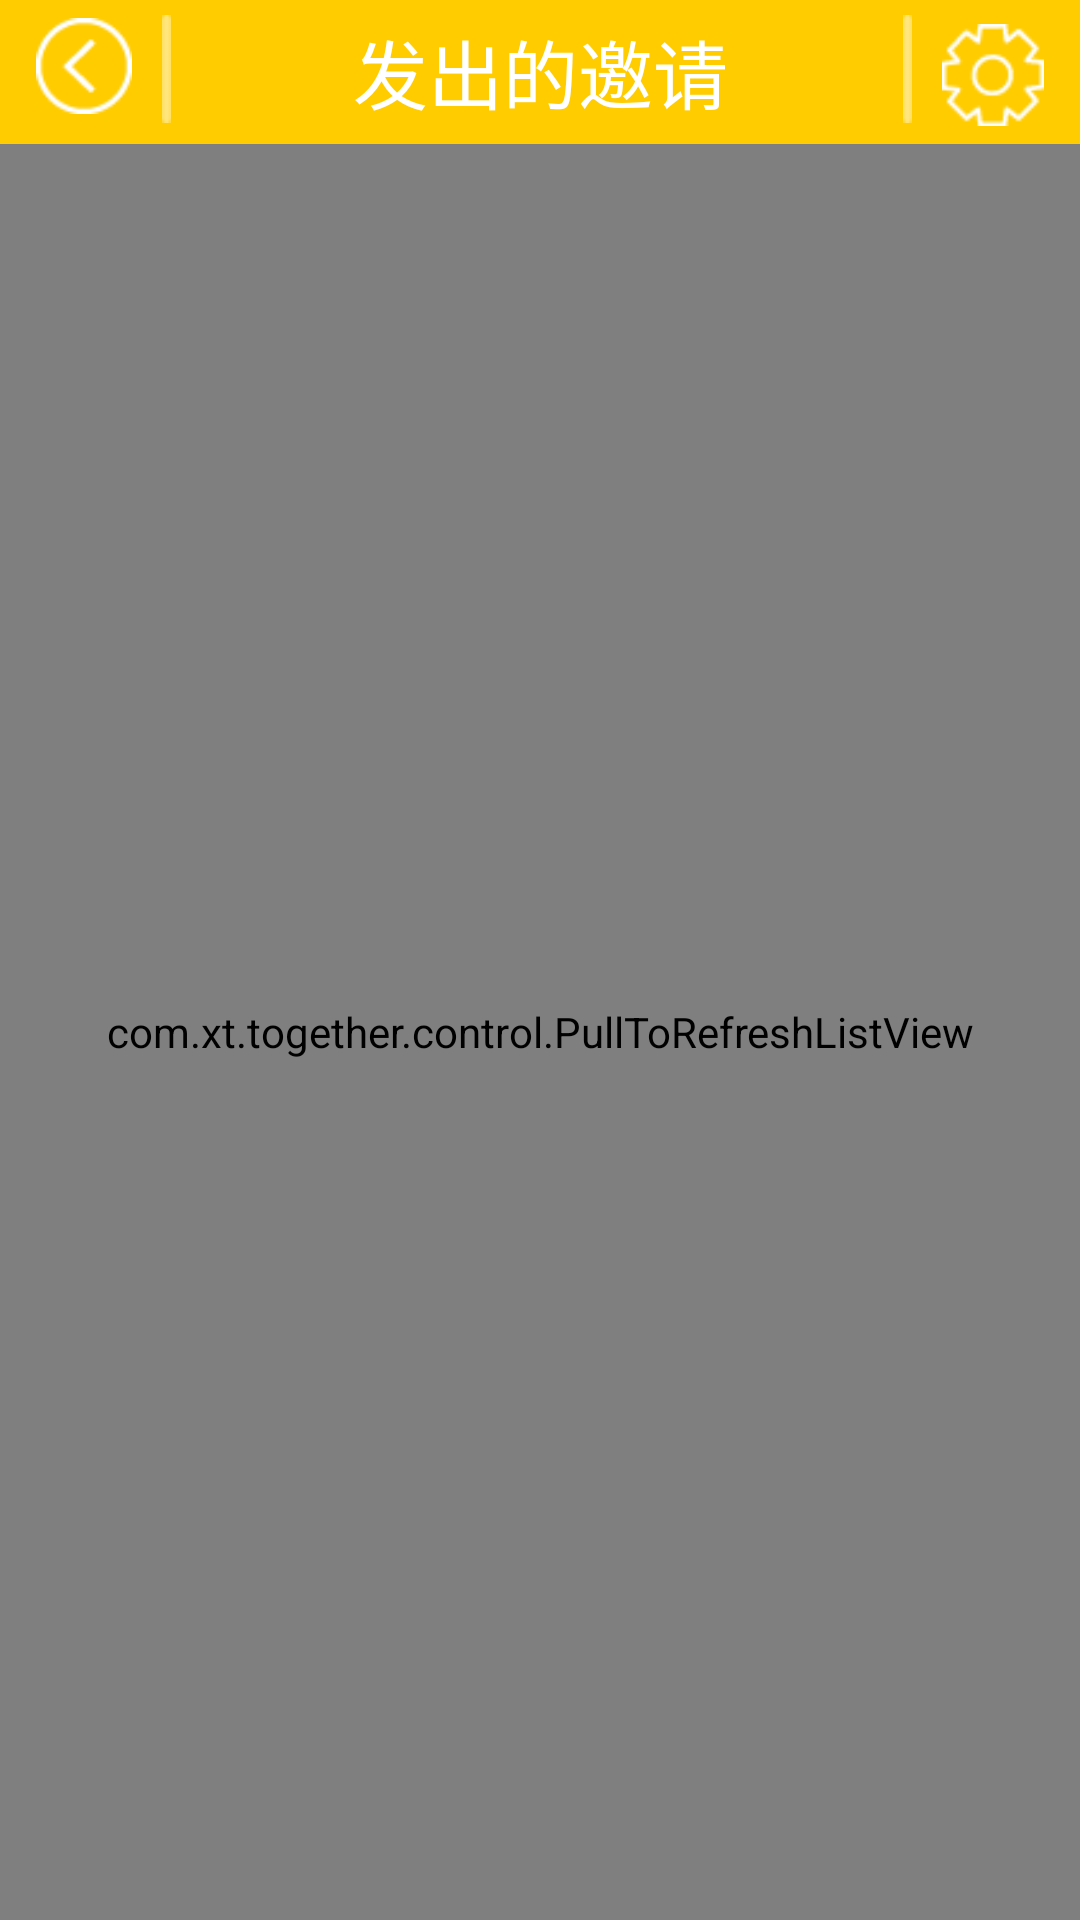

Android layout source for this screen:
<!-- AndroidManifest.xml: application theme android:Theme.NoTitleBar -->
<!-- res/layout/activity_invite.xml -->
<?xml version="1.0" encoding="utf-8"?>
<RelativeLayout xmlns:android="http://schemas.android.com/apk/res/android"
    android:layout_width="match_parent"
    android:layout_height="match_parent" >

    <TextView
        android:id="@+id/invite_title"
        android:layout_width="fill_parent"
        android:layout_height="48dp"
        android:layout_alignParentTop="true"
        android:gravity="center"
        android:textSize="25sp"
        android:textColor="#ffffff"
        android:background="@drawable/title_background"
        android:text="@string/myrecipe_invite"
        android:textAppearance="?android:attr/textAppearanceLarge" />
    <com.xt.together.control.PullToRefreshListView
	    android:id="@+id/android:list"
	    android:layout_width="fill_parent"
	    android:layout_height="fill_parent"
	    android:layout_below="@+id/invite_title"
	    android:background="@drawable/background" />

    <Button
        android:id="@+id/invite_back"
        android:layout_width="32dp"
        android:layout_height="32dp"
        android:layout_marginBottom="6dp"
        android:layout_marginLeft="12dp"
        android:layout_marginTop="6dp"
        android:background="@drawable/title_back"/>
    <ImageView
        android:layout_width="3dp"
        android:layout_height="36dp"
        android:layout_marginLeft="10dp"
        android:layout_marginTop="5dp"
        android:layout_toRightOf="@+id/invite_back"
        android:src="@drawable/title_division" />
    
    <ImageView
	    android:id="@+id/invite_setting"
	    android:layout_width="34dp"
	    android:layout_height="34dp"
	    android:layout_alignBottom="@+id/invite_title"
	    android:layout_alignParentRight="true"
	    android:layout_marginTop="6dp"
	    android:layout_marginRight="12dp"
	    android:layout_marginBottom="6dp"
	    android:src="@drawable/title_setting"/>
	
	<ImageView
        android:layout_width="3dp"
        android:layout_height="36dp"
        android:layout_marginTop="5dp"
        android:layout_marginRight="10dp"
        android:layout_toLeftOf="@id/invite_setting"
        android:src="@drawable/title_division"/>

</RelativeLayout>
<!-- resources referenced by this layout -->
<resources>
  <!-- drawable background: png bitmap (drawable-hdpi, 117503 bytes) -->
  <!-- drawable title_back: png bitmap (drawable-hdpi, 96487 bytes) -->
  <!-- drawable title_background: png bitmap (drawable-hdpi, 43165 bytes) -->
  <!-- drawable title_division: png bitmap (drawable-hdpi, 53527 bytes) -->
  <!-- drawable title_setting: png bitmap (drawable-hdpi, 51906 bytes) -->
  <string name="myrecipe_invite">发出的邀请</string>
</resources>
